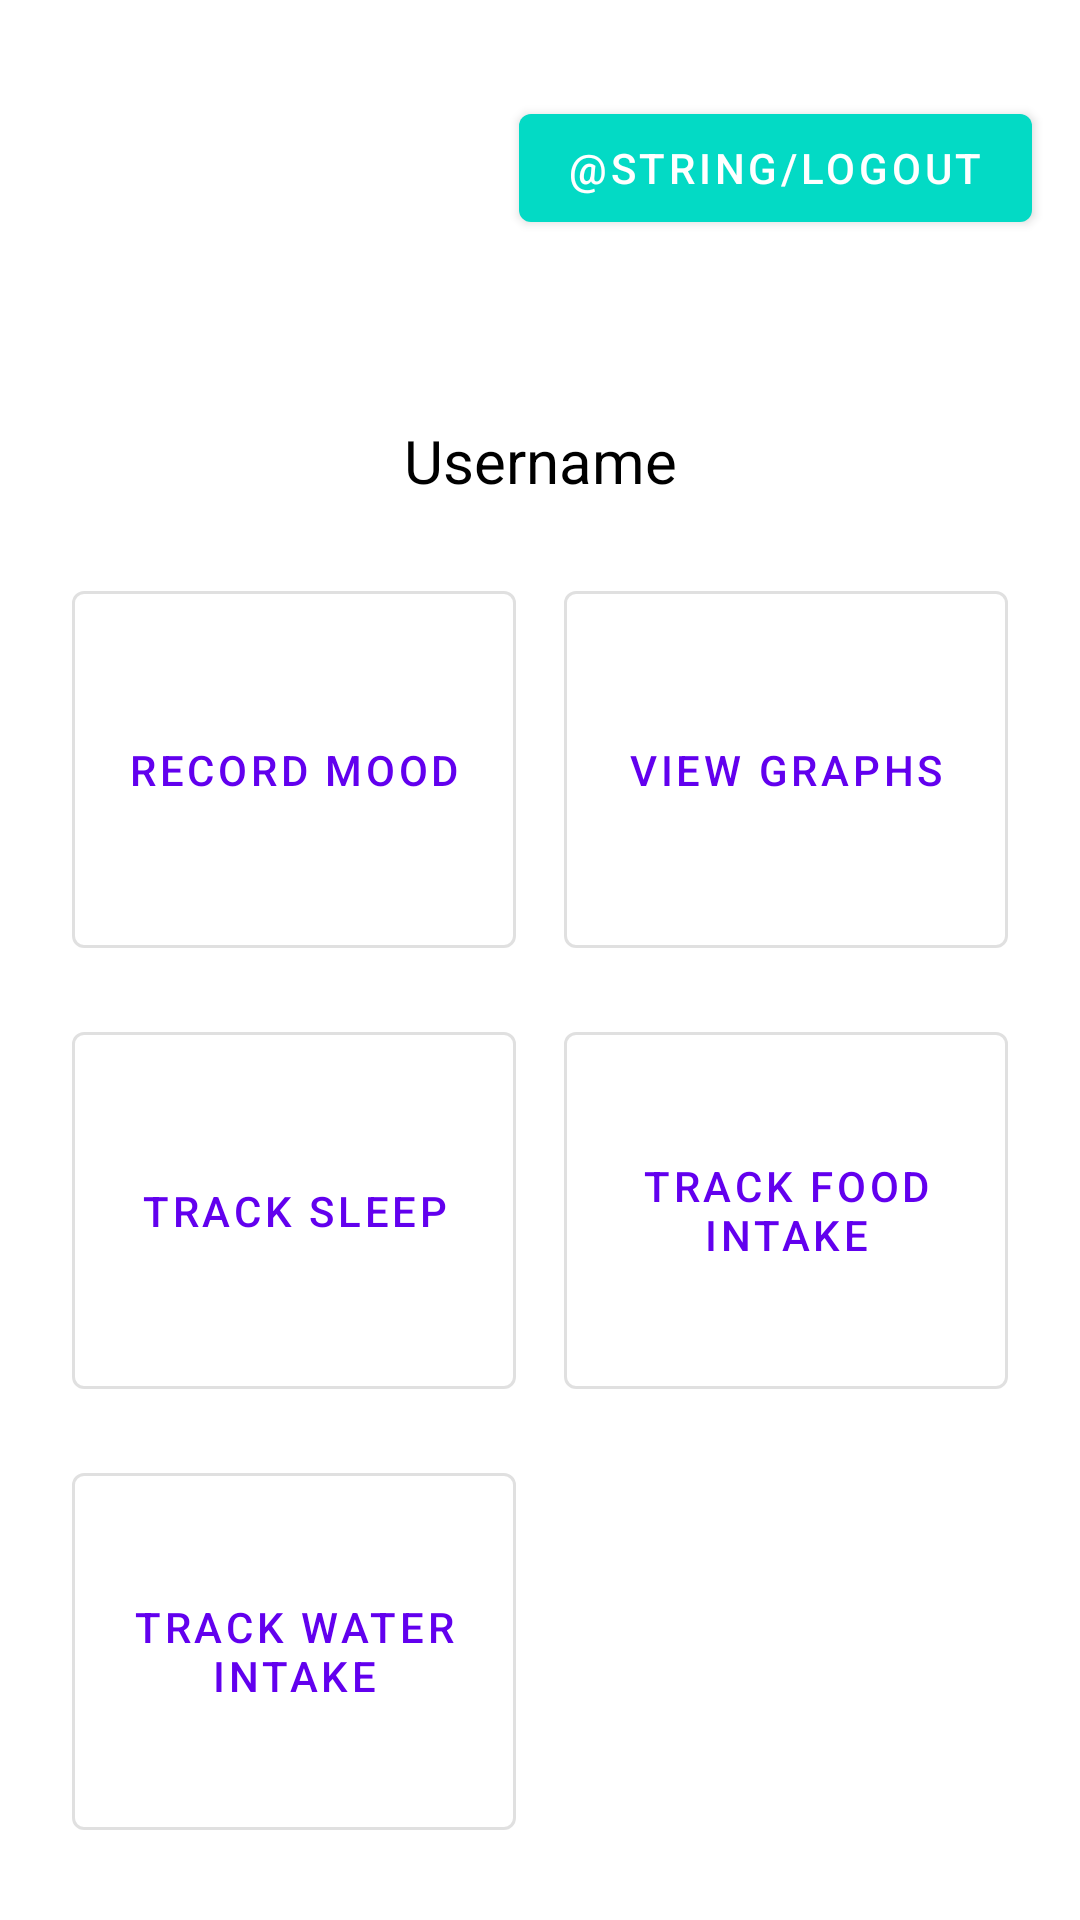

This screen was rendered from an Android layout file. Write that file and the resources it references.
<!-- AndroidManifest.xml: activity theme Theme.EunoiaHealth -->
<!-- res/layout/activity_main.xml -->
<?xml version="1.0" encoding="utf-8"?>
<androidx.constraintlayout.widget.ConstraintLayout xmlns:android="http://schemas.android.com/apk/res/android"
    xmlns:app="http://schemas.android.com/apk/res-auto"
    xmlns:tools="http://schemas.android.com/tools"
    android:id="@+id/main_layout"
    android:layout_width="match_parent"
    android:layout_height="match_parent"
    android:background="@color/white"
    tools:context=".MainActivity">

    <ImageView
        android:id="@+id/profile_image"
        android:layout_width="100dp"
        android:layout_height="100dp"
        android:layout_marginTop="32dp"
        android:src="@drawable/placeholder_profile_pic"
        android:scaleType="centerCrop"
        app:layout_constraintTop_toTopOf="parent"
        app:layout_constraintStart_toStartOf="parent"
        app:layout_constraintEnd_toEndOf="parent"
        app:shapeAppearanceOverlay="@style/RoundedImage" />

    <TextView
        android:id="@+id/usernameTextView"
        android:layout_width="wrap_content"
        android:layout_height="wrap_content"
        android:layout_marginTop="8dp"
        android:text="Username"
        android:textColor="@color/black"
        android:textSize="20sp"
        app:layout_constraintTop_toBottomOf="@id/profile_image"
        app:layout_constraintStart_toStartOf="@id/profile_image"
        app:layout_constraintEnd_toEndOf="@id/profile_image" />

    <com.google.android.material.button.MaterialButton
        android:id="@+id/logout_button"
        android:layout_width="wrap_content"
        android:layout_height="wrap_content"
        android:text="@string/logout"
        app:backgroundTint="@color/teal_200"
        app:layout_constraintTop_toTopOf="parent"
        app:layout_constraintEnd_toEndOf="parent"
        android:layout_marginTop="32dp"
        android:layout_marginEnd="16dp" />

    <GridLayout
        android:id="@+id/buttonPanel"
        android:layout_width="0dp"
        android:layout_height="0dp"
        android:rowCount="3"
        android:columnCount="2"
        android:alignmentMode="alignMargins"
        android:columnOrderPreserved="false"
        android:padding="16dp"
        app:layout_constraintTop_toBottomOf="@id/usernameTextView"
        app:layout_constraintBottom_toBottomOf="parent"
        app:layout_constraintStart_toStartOf="parent"
        app:layout_constraintEnd_toEndOf="parent">

        <com.google.android.material.button.MaterialButton
            android:id="@+id/recordMoodButton"
            android:layout_width="0dp"
            android:layout_height="0dp"
            android:layout_rowWeight="1"
            android:layout_columnWeight="1"
            android:text="Record Mood"
            style="@style/Widget.MaterialComponents.Button.OutlinedButton"
            android:layout_margin="8dp"/>

        <com.google.android.material.button.MaterialButton
            android:id="@+id/viewGraphsButton"
            android:layout_width="0dp"
            android:layout_height="0dp"
            android:layout_rowWeight="1"
            android:layout_columnWeight="1"
            android:text="View Graphs"
            style="@style/Widget.MaterialComponents.Button.OutlinedButton"
            android:layout_margin="8dp"/>

        <com.google.android.material.button.MaterialButton
            android:id="@+id/sleepTrackingButton"
            android:layout_width="0dp"
            android:layout_height="0dp"
            android:layout_rowWeight="1"
            android:layout_columnWeight="1"
            android:text="Track Sleep"
            style="@style/Widget.MaterialComponents.Button.OutlinedButton"
            android:layout_margin="8dp"/>

        <com.google.android.material.button.MaterialButton
            android:id="@+id/foodTrackingButton"
            android:layout_width="0dp"
            android:layout_height="0dp"
            android:layout_rowWeight="1"
            android:layout_columnWeight="1"
            android:text="Track Food Intake"
            style="@style/Widget.MaterialComponents.Button.OutlinedButton"
            android:layout_margin="8dp"/>

        <com.google.android.material.button.MaterialButton
            android:id="@+id/btnWaterTracking"
            android:layout_width="0dp"
            android:layout_height="0dp"
            android:layout_rowWeight="1"
            android:layout_columnWeight="1"
            android:text="Track Water Intake"
            style="@style/Widget.MaterialComponents.Button.OutlinedButton"
            android:layout_margin="8dp"/>
        <TextView
            android:id="@+id/dailySteps"
            android:layout_width="0dp"
            android:layout_height="0dp"
            android:layout_rowWeight="1"
            android:layout_columnWeight="1"
            android:textAlignment="center"
            android:textSize="24sp"
            android:layout_marginTop="16dp"/>
    </GridLayout>
</androidx.constraintlayout.widget.ConstraintLayout>
<!-- resources referenced by this layout -->
<resources>
  <color name="black">#FF000000</color>
  <color name="teal_200">#FF03DAC5</color>
  <color name="white">#FFFFFFFF</color>
  <style name="RoundedImage" parent="">
          <item name="shapeAppearanceOverlay">@style/CircleShape</item>
      </style>
  <style name="Theme.EunoiaHealth" parent="Theme.MaterialComponents.Light.NoActionBar" />
  <style name="CircleShape">
          <item name="cornerFamily">rounded</item>
          <item name="cornerSize">50%</item>
      </style>
</resources>
